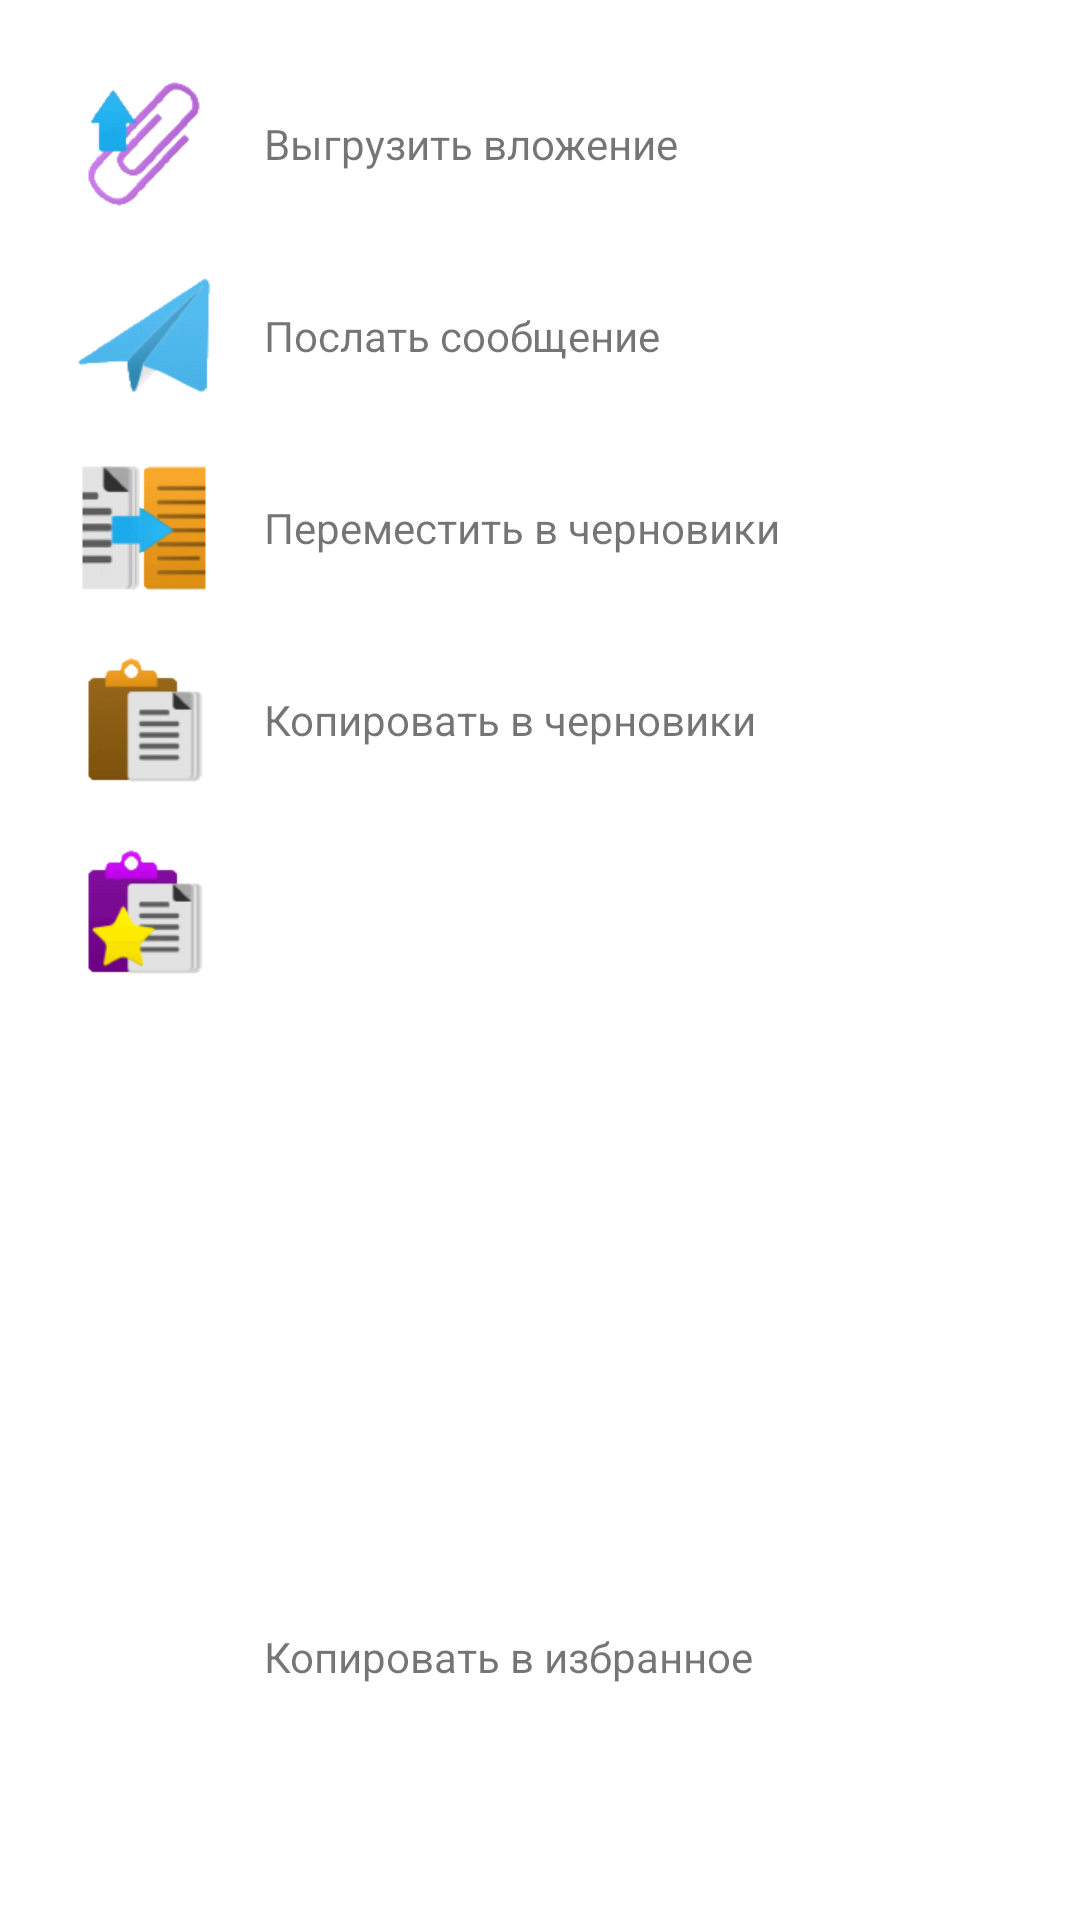

Layout XML and referenced resources for this Android screen:
<!-- AndroidManifest.xml: activity theme Base.Theme.AppCompat.Light.Dialog -->
<!-- res/layout/activity_choicemsaaction.xml -->
<?xml version="1.0" encoding="utf-8"?>
<LinearLayout xmlns:android="http://schemas.android.com/apk/res/android"
    xmlns:app="http://schemas.android.com/apk/res-auto"
    android:layout_width="match_parent"
    android:layout_height="wrap_content"
    android:orientation="vertical">

    <ImageView
        android:id="@+id/iv29"
        android:layout_width="fill_parent"
        android:layout_height="wrap_content"
        android:layout_weight="4"
        android:scaleType="fitStart"
        android:src="@drawable/splitter_vertical"
        android:paddingTop="8dp" />

    <LinearLayout
        android:id="@+id/ly_msa_picture_export"
        android:layout_width="match_parent"
        android:layout_height="wrap_content"
        android:orientation="horizontal"
        android:padding="8dp">

        <ImageButton
            android:id="@+id/ib_msa_picture_export"
            android:layout_width="wrap_content"
            android:layout_height="wrap_content"
            android:background="@android:color/transparent"
            android:src="@mipmap/ic_message_att_export" />

        <TextView
            android:id="@+id/tv_msa_picture_export"
            android:layout_width="wrap_content"
            android:layout_height="match_parent"
            android:elevation="1dp"
            android:gravity="center_vertical"
            android:paddingLeft="16dp"
            android:paddingRight="16dp"
            android:text="@string/s_message_att_export"
            android:textAlignment="gravity" />

    </LinearLayout>

    <ImageView
        android:id="@+id/iv20"
        android:layout_width="fill_parent"
        android:layout_height="wrap_content"
        android:layout_weight="4"
        android:scaleType="fitStart"
        android:src="@drawable/splitter_vertical" />

    <LinearLayout
        android:id="@+id/ly_msa_send_selected"
        android:layout_width="match_parent"
        android:layout_height="wrap_content"
        android:orientation="horizontal"
        android:layout_margin="8dp">

        <ImageButton
            android:id="@+id/ib_msa_send_selected"
            android:layout_width="wrap_content"
            android:layout_height="wrap_content"
            android:background="@android:color/transparent"
            android:scaleType="center"
            android:src="@mipmap/ic_message_send" />

        <TextView
            android:id="@+id/tv_msa_send_selected"
            android:layout_width="wrap_content"
            android:layout_height="match_parent"
            android:gravity="center_vertical"
            android:paddingLeft="16dp"
            android:text="@string/s_message_send_selected"
            android:textAlignment="gravity"
            android:paddingRight="16dp" />

    </LinearLayout>

    <ImageView
        android:id="@+id/iv3"
        android:layout_width="fill_parent"
        android:layout_height="wrap_content"
        android:layout_weight="4"
        android:scaleType="fitStart"
        android:src="@drawable/splitter_vertical" />

    <LinearLayout
        android:id="@+id/ly_msa_move_to_draft"
        android:layout_width="match_parent"
        android:layout_height="wrap_content"
        android:layout_margin="8dp"
        android:orientation="horizontal">

        <ImageButton
            android:id="@+id/ib_msa_move_to_draft"
            android:layout_width="wrap_content"
            android:layout_height="wrap_content"
            android:background="@android:color/transparent"
            android:scaleType="center"
            android:src="@mipmap/ic_message_to_draft" />

        <TextView
            android:id="@+id/tv_msa_move_to_draft"
            android:layout_width="wrap_content"
            android:layout_height="match_parent"
            android:gravity="center_vertical"
            android:paddingLeft="16dp"
            android:text="@string/s_message_move_to_draft"
            android:textAlignment="gravity"
            android:paddingRight="16dp" />

    </LinearLayout>

    <ImageView
        android:id="@+id/iv40"
        android:layout_width="fill_parent"
        android:layout_height="wrap_content"
        android:layout_weight="4"
        android:scaleType="fitStart"
        android:src="@drawable/splitter_vertical" />

    <LinearLayout
        android:id="@+id/ly_msa_copy_to_draft"
        android:layout_width="match_parent"
        android:layout_height="wrap_content"
        android:layout_margin="8dp"
        android:orientation="horizontal">

        <ImageButton
            android:id="@+id/ib_msa_copy_to_draft"
            android:layout_width="wrap_content"
            android:layout_height="wrap_content"
            android:background="@android:color/transparent"
            android:scaleType="center"
            android:src="@mipmap/ic_message_copy_to_draft" />

        <TextView
            android:id="@+id/tv_msa_copy_to_draft"
            android:layout_width="wrap_content"
            android:layout_height="match_parent"
            android:gravity="center_vertical"
            android:paddingLeft="16dp"
            android:text="@string/s_message_copy_to_draft"
            android:textAlignment="gravity"
            android:paddingRight="16dp" />

    </LinearLayout>

    <ImageView
        android:id="@+id/iv41"
        android:layout_width="fill_parent"
        android:layout_height="wrap_content"
        android:layout_weight="4"
        android:scaleType="fitStart"
        android:src="@drawable/splitter_vertical" />

    <LinearLayout
        android:id="@+id/ly_msa_copy_to_fav"
        android:layout_width="match_parent"
        android:layout_height="match_parent"
        android:layout_weight="1"
        android:orientation="horizontal"
        android:layout_margin="8dp">

        <ImageButton
            android:id="@+id/ib_msa_copy_to_fav"
            android:layout_width="wrap_content"
            android:layout_height="wrap_content"
            android:background="@android:color/transparent"
            android:scaleType="center"
            android:src="@mipmap/ic_message_copy_to_fav" />

        <TextView
            android:id="@+id/tv_msa_copy_to_fav"
            android:layout_width="wrap_content"
            android:layout_height="match_parent"
            android:gravity="center_vertical"
            android:paddingLeft="16dp"
            android:text="@string/s_message_copy_to_fav"
            android:textAlignment="gravity"
            android:paddingRight="16dp" />

    </LinearLayout>

    <ImageView
        android:id="@+id/iv42"
        android:layout_width="fill_parent"
        android:layout_height="wrap_content"
        android:layout_weight="4"
        android:scaleType="fitStart"
        android:src="@drawable/splitter_vertical" />

    <LinearLayout
        android:id="@+id/ly_msa_copy_to_draft_and_open"
        android:layout_width="match_parent"
        android:layout_height="match_parent"
        android:layout_weight="1"
        android:orientation="horizontal"
        android:layout_margin="8dp">

        <ImageButton
            android:id="@+id/ib_msa_copy_to_draft_and_open"
            android:layout_width="wrap_content"
            android:layout_height="wrap_content"
            android:background="@android:color/transparent"
            android:scaleType="center"
            android:src="@mipmap/ic_message_copy_to_draft_and_open" />

        <TextView
            android:id="@+id/tv_msa_copy_to_draft_and_open"
            android:layout_width="wrap_content"
            android:layout_height="match_parent"
            android:gravity="center_vertical"
            android:paddingLeft="16dp"
            android:text="@string/s_message_copy_to_draft_and_open"
            android:textAlignment="gravity"
            android:paddingRight="16dp" />

    </LinearLayout>

    <ImageView
        android:id="@+id/iv43"
        android:layout_width="fill_parent"
        android:layout_height="wrap_content"
        android:layout_weight="4"
        android:scaleType="fitStart"
        android:src="@drawable/splitter_vertical" />

    <LinearLayout
        android:id="@+id/ly_msa_delete_selected"
        android:layout_width="match_parent"
        android:layout_height="match_parent"
        android:layout_weight="1"
        android:orientation="horizontal"
        android:layout_margin="8dp">

        <ImageButton
            android:id="@+id/ib_msa_delete_selected"
            android:layout_width="wrap_content"
            android:layout_height="wrap_content"
            android:background="@android:color/transparent"
            android:scaleType="center"
            android:src="@mipmap/ic_message_delete_selected" />

        <TextView
            android:id="@+id/tv_msa_delete_selected"
            android:layout_width="wrap_content"
            android:layout_height="match_parent"
            android:gravity="center_vertical"
            android:paddingLeft="16dp"
            android:text="@string/s_message_delete_selected"
            android:textAlignment="gravity"
            android:paddingRight="16dp" />

    </LinearLayout>


</LinearLayout>
<!-- resources referenced by this layout -->
<resources>
  <!-- drawable splitter_vertical (drawable) -->
  <?xml version="1.0" encoding="utf-8"?>
  <shape xmlns:android="http://schemas.android.com/apk/res/android" > 
        <gradient 
          android:angle="90" 
          
          android:endColor="#333333" 
          android:startColor="#333333"
           /> 
      <corners android:radius="10dp" /> 
  </shape>
  <!-- mipmap ic_message_att_export: png bitmap (mipmap-xhdpi, 3249 bytes) -->
  <!-- mipmap ic_message_copy_to_draft: png bitmap (mipmap-xhdpi, 2749 bytes) -->
  <!-- mipmap ic_message_copy_to_draft_and_open: png bitmap (mipmap-xhdpi, 2684 bytes) -->
  <!-- mipmap ic_message_copy_to_fav: png bitmap (mipmap-xhdpi, 2586 bytes) -->
  <!-- mipmap ic_message_delete_selected: png bitmap (mipmap-xhdpi, 4706 bytes) -->
  <!-- mipmap ic_message_send: png bitmap (mipmap-xhdpi, 2902 bytes) -->
  <!-- mipmap ic_message_to_draft: png bitmap (mipmap-xhdpi, 3206 bytes) -->
  <string name="s_message_att_export">Выгрузить вложение</string>
  <string name="s_message_copy_to_draft">Копировать в черновики</string>
  <string name="s_message_copy_to_draft_and_open">Копировать и открыть</string>
  <string name="s_message_copy_to_fav">Копировать в избранное</string>
  <string name="s_message_delete_selected">Удалить сообщение</string>
  <string name="s_message_move_to_draft">Переместить в черновики</string>
  <string name="s_message_send_selected">Послать сообщение</string>
</resources>
